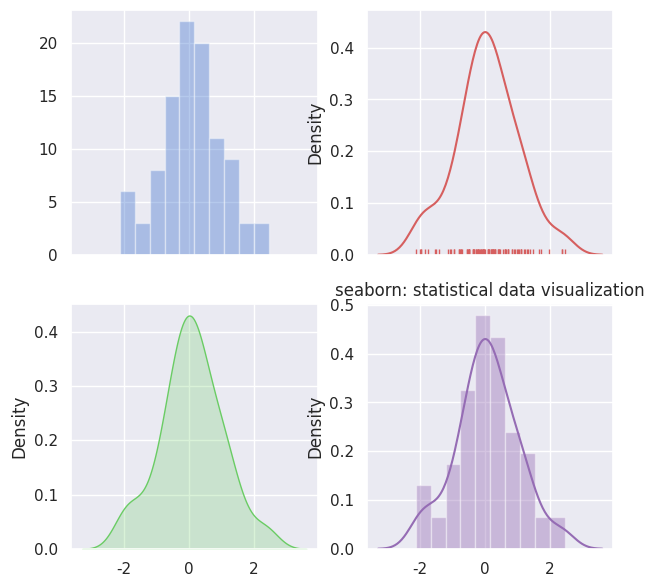

Write Python code to recreate this figure.
import numpy as np
import seaborn as sns
import matplotlib.pyplot as plt

sns.set(palette="muted", color_codes=True)

rs = np.random.RandomState(10)
d = rs.normal(size=100)
f, axes = plt.subplots(2, 2, figsize=(7, 7), sharex=True)

plt.title('seaborn: statistical data visualization')
sns.distplot(d, kde=False, color="b", ax=axes[0, 0])
sns.distplot(d, hist=False, rug=True, color="r", ax=axes[0, 1])
sns.distplot(d, hist=False, color="g", kde_kws={"shade": True}, ax=axes[1, 0])
sns.distplot(d, color="m", ax=axes[1, 1])

plt.show()